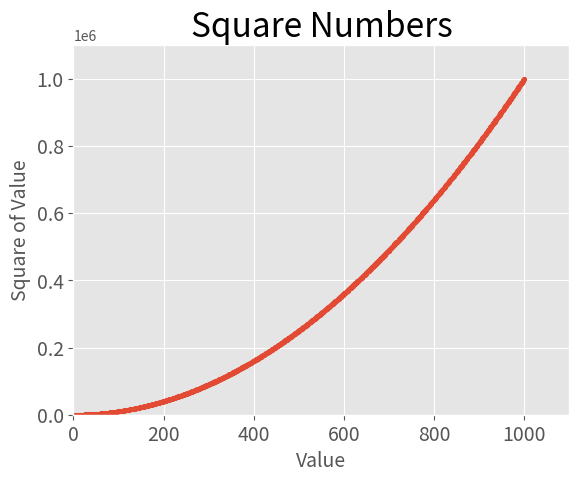

The matplotlib source for this figure:
import matplotlib.pyplot as plt

x_values = list(range(1, 1001))
y_values = [x**2 for x in x_values]

plt.style.use('ggplot')
fig, ax = plt.subplots()
ax.scatter(x_values, y_values, s=10)
ax.axis([0, 1100, 0, 1100000])
plt.show()
#name x, y, others...
ax.set_title('Square Numbers', fontsize=24)
ax.set_xlabel('Value', fontsize=14)
ax.set_ylabel('Square of Value', fontsize=14)
ax.tick_params(axis='both', which='major', labelsize=14)
